Labelled photos from "marsortho-i2i", an image-classification folder in jejuchild/MarsLab. The possible labels are: HiRISE, Mastcam.

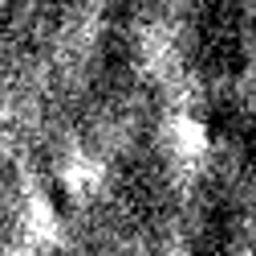
Label: HiRISE

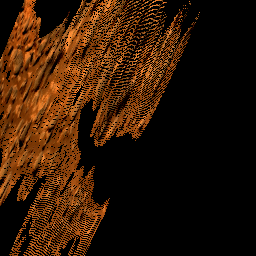
Label: Mastcam

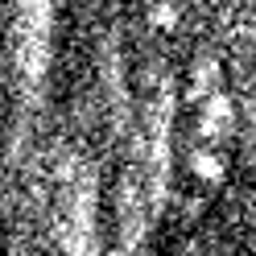
Label: HiRISE

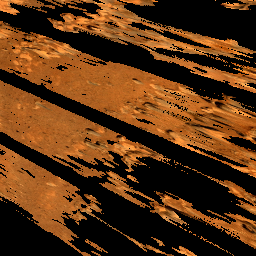
Label: Mastcam

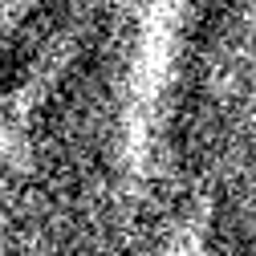
Label: HiRISE

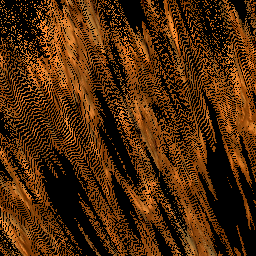
Label: Mastcam
